The GitHub repository Hero-Bedirhan/Hububat_Hastalik_Tespit contains a labelled image folder "classification_dataset" with 5 categories: black point, fusarium foot rot, healthy leaf, leaf blight, wheat blast. Examples follow, each with its label.

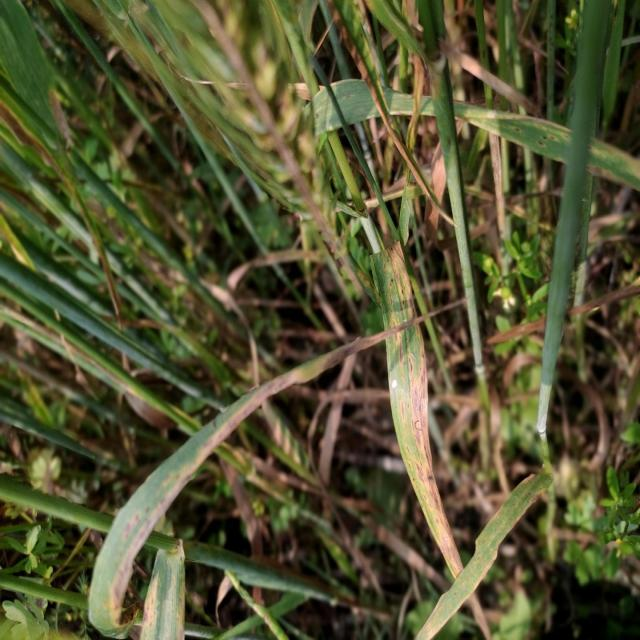
Label: leaf blight

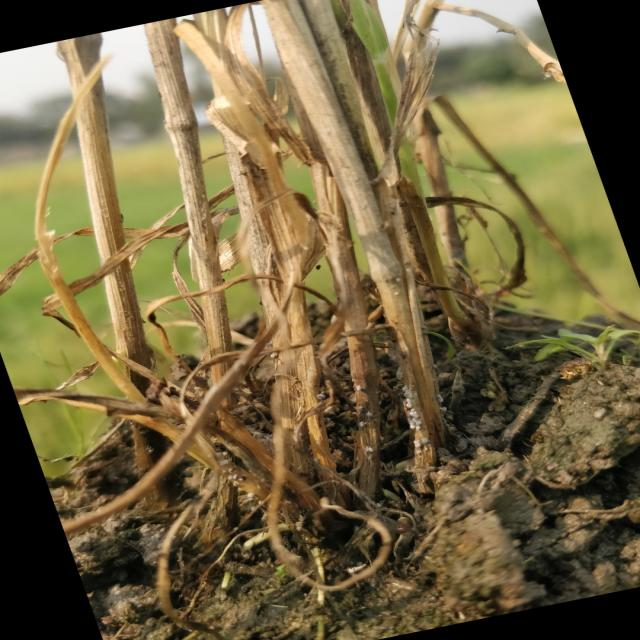
Label: fusarium foot rot

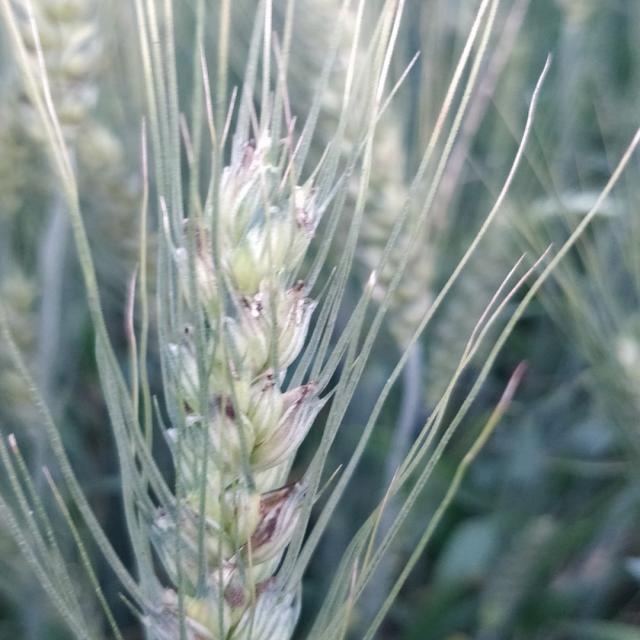
Label: black point

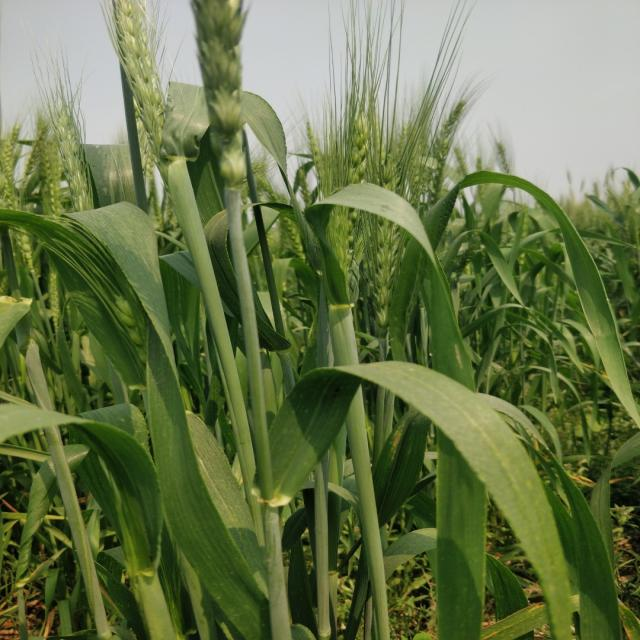
Label: healthy leaf

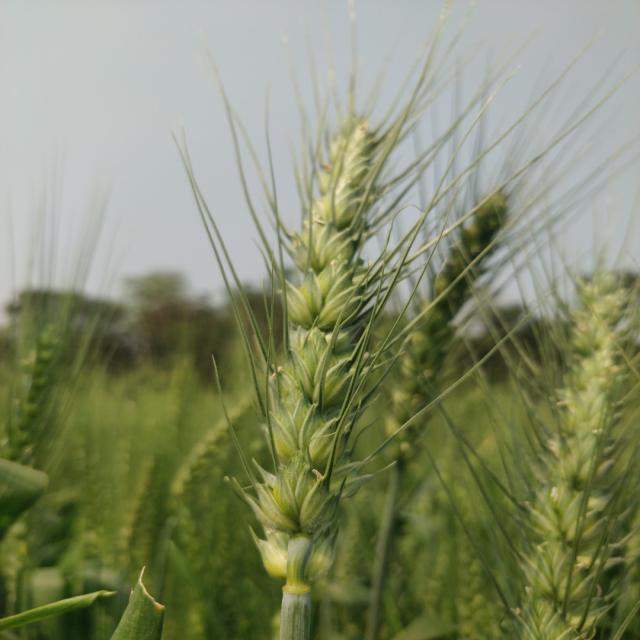
Label: healthy leaf

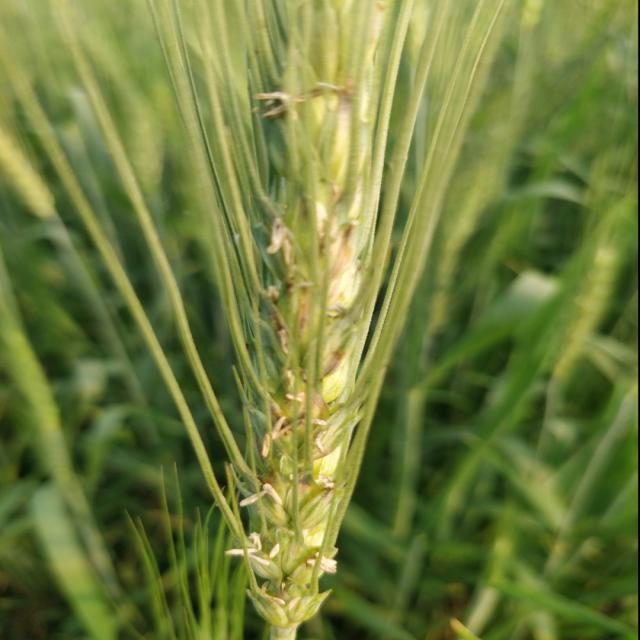
Label: black point
